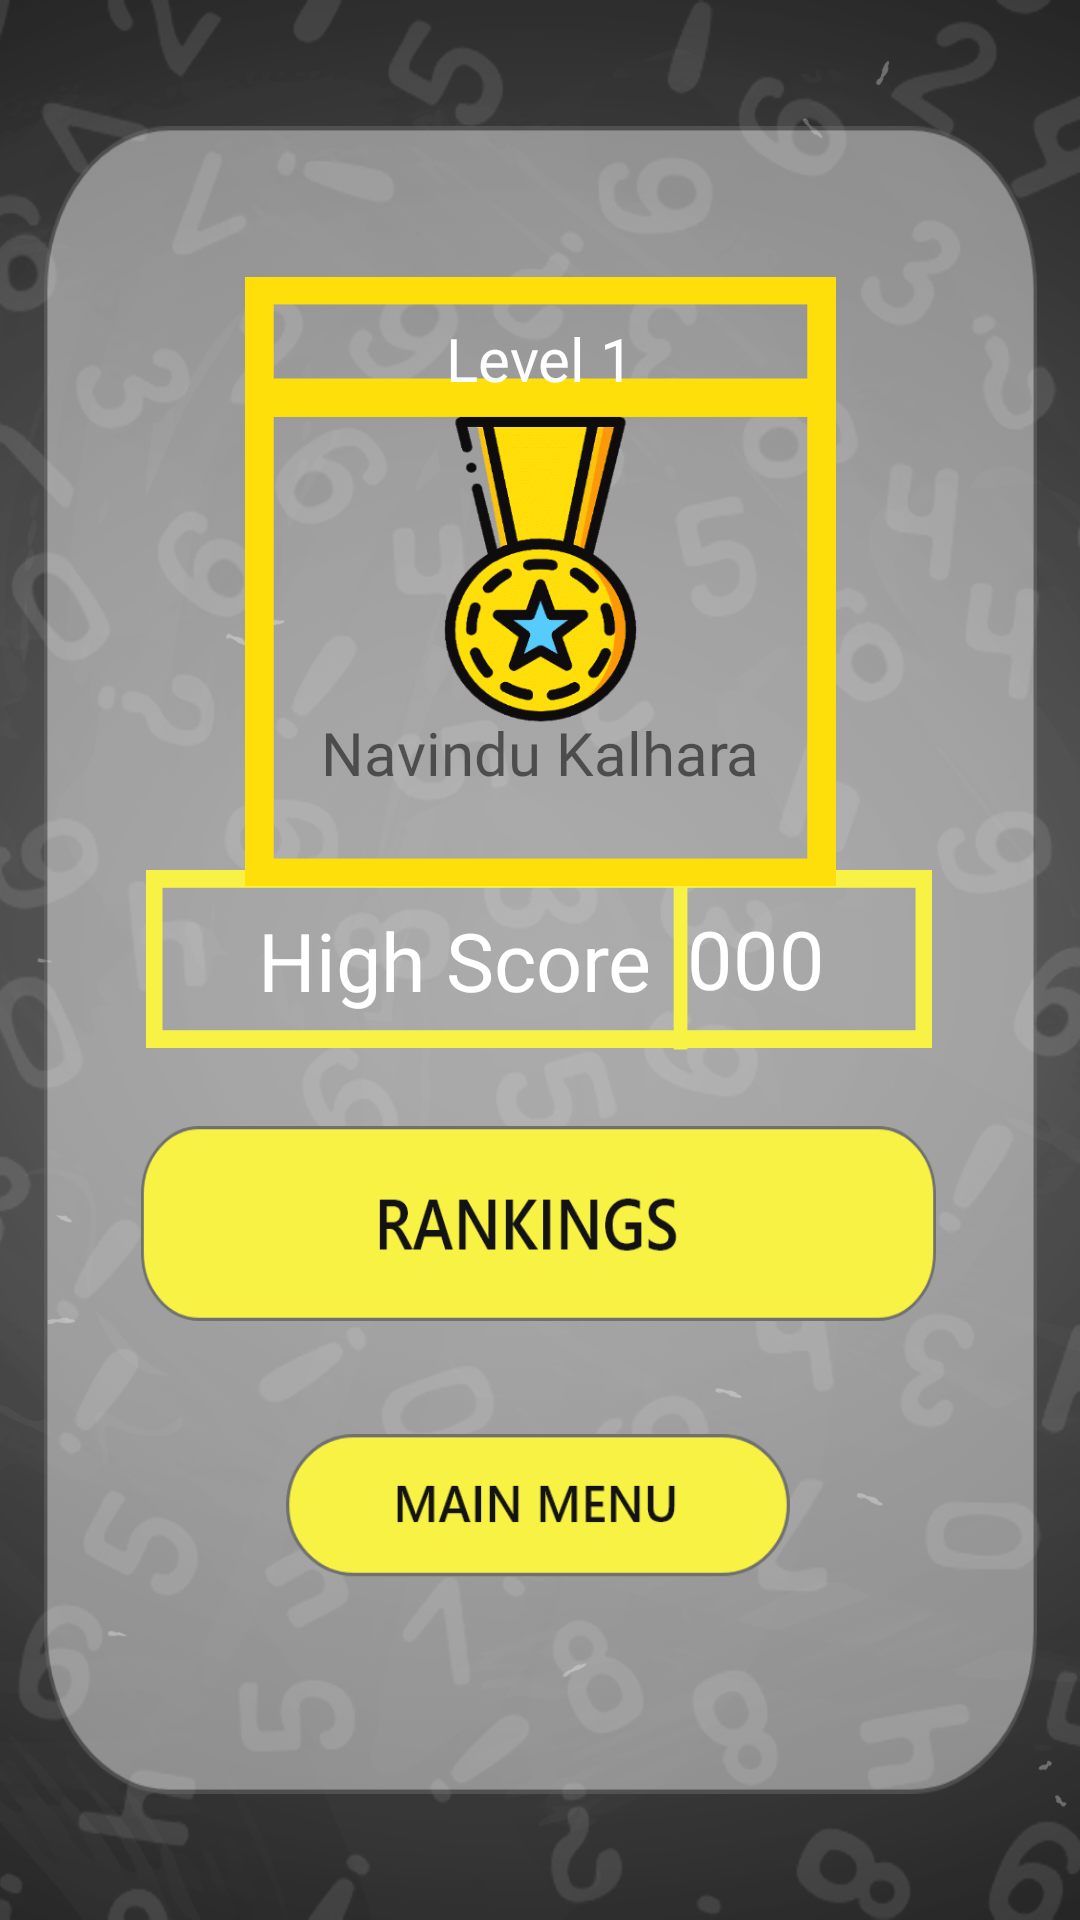

Here is an Android app screen rendered from its layout file. Give the layout XML and the strings, colors and styles it references.
<!-- AndroidManifest.xml: application theme Theme.MathBattle -->
<!-- res/layout/activity_profile.xml -->
<?xml version="1.0" encoding="utf-8"?>
<androidx.constraintlayout.widget.ConstraintLayout xmlns:android="http://schemas.android.com/apk/res/android"
    xmlns:app="http://schemas.android.com/apk/res-auto"
    xmlns:tools="http://schemas.android.com/tools"
    android:layout_width="match_parent"
    android:layout_height="match_parent"
    tools:context=".profile"
    android:background="@drawable/back">

    <Button
        android:id="@+id/btnRanking"
        android:layout_width="265dp"
        android:layout_height="65dp"
        android:foreground="@drawable/rankingbtn"
        android:background="@drawable/rankingbtn"
        app:layout_constraintBottom_toBottomOf="parent"
        app:layout_constraintEnd_toEndOf="parent"
        app:layout_constraintHorizontal_bias="0.496"
        app:layout_constraintStart_toStartOf="parent"
        app:layout_constraintTop_toTopOf="parent"
        app:layout_constraintVertical_bias="0.653" />

    <View
        android:id="@+id/view8"

        android:layout_width="331dp"
        android:layout_height="556dp"
        android:background="@drawable/backreck"
        app:layout_constraintBottom_toBottomOf="parent"
        app:layout_constraintEnd_toEndOf="parent"
        app:layout_constraintStart_toStartOf="parent"
        app:layout_constraintTop_toTopOf="parent" />

    <View
        android:id="@+id/view5"
        android:layout_width="262dp"
        android:layout_height="60dp"
        android:background="@drawable/highscore"
        app:layout_constraintBottom_toBottomOf="parent"
        app:layout_constraintEnd_toEndOf="parent"
        app:layout_constraintHorizontal_bias="0.496"
        app:layout_constraintStart_toStartOf="parent"
        app:layout_constraintTop_toTopOf="parent" />

    <TextView
        android:id="@+id/textView3"
        android:layout_width="wrap_content"
        android:layout_height="wrap_content"
        android:fontFamily="@font/ubuntu"

        android:text="High Score"
        android:textColor="#FFFFFF"
        android:textSize="27sp"
        app:layout_constraintBottom_toBottomOf="parent"
        app:layout_constraintEnd_toEndOf="parent"
        app:layout_constraintHorizontal_bias="0.376"
        app:layout_constraintStart_toStartOf="parent"
        app:layout_constraintTop_toTopOf="parent" />

    <TextView
        android:id="@+id/txtscore"
        android:layout_width="wrap_content"
        android:layout_height="wrap_content"
        android:fontFamily="@font/ubuntu"

        android:text="000"
        android:textColor="#FFFFFF"
        android:textSize="27sp"
        app:layout_constraintBottom_toBottomOf="parent"
        app:layout_constraintEnd_toEndOf="parent"
        app:layout_constraintHorizontal_bias="0.729"
        app:layout_constraintStart_toStartOf="parent"
        app:layout_constraintTop_toTopOf="parent"
        app:layout_constraintVertical_bias="0.499" />

    <TextView
        android:id="@+id/txtname"
        android:layout_width="wrap_content"
        android:layout_height="wrap_content"
        android:fontFamily="@font/ubuntu"
        android:text="Navindu Kalhara"
        android:textSize="20sp"
        app:layout_constraintBottom_toBottomOf="parent"
        app:layout_constraintEnd_toEndOf="parent"
        app:layout_constraintStart_toStartOf="parent"
        app:layout_constraintTop_toTopOf="parent"
        app:layout_constraintVertical_bias="0.387" />



    <View
        android:id="@+id/view10"
        android:layout_width="197dp"
        android:layout_height="203dp"
        android:background="@drawable/avatar"
        app:layout_constraintBottom_toBottomOf="parent"
        app:layout_constraintEnd_toEndOf="parent"
        app:layout_constraintStart_toStartOf="parent"
        app:layout_constraintTop_toTopOf="parent"
        app:layout_constraintVertical_bias="0.211" />

    <Button
        android:id="@+id/btn_main1"
        android:layout_width="168dp"
        android:layout_height="79dp"
        android:background="@drawable/mainbtn"
        android:foreground="@drawable/mainbtn"
        app:layout_constraintBottom_toBottomOf="parent"
        app:layout_constraintEnd_toEndOf="parent"
        app:layout_constraintHorizontal_bias="0.497"
        app:layout_constraintStart_toStartOf="parent"
        app:layout_constraintTop_toTopOf="parent"
        app:layout_constraintVertical_bias="0.852" />

    <TextView
        android:id="@+id/txtlevel"
        android:layout_width="wrap_content"
        android:layout_height="wrap_content"
        android:fontFamily="@font/ubuntu"
        android:text="Level 1"
        android:textColor="#FFFFFF"
        android:textSize="20sp"
        app:layout_constraintBottom_toBottomOf="parent"
        app:layout_constraintEnd_toEndOf="parent"
        app:layout_constraintStart_toStartOf="parent"
        app:layout_constraintTop_toTopOf="parent"
        app:layout_constraintVertical_bias="0.173" />

</androidx.constraintlayout.widget.ConstraintLayout>
<!-- resources referenced by this layout -->
<resources>
  <!-- drawable avatar: png bitmap (drawable-hdpi, 25642 bytes) -->
  <!-- drawable back: png bitmap (drawable-hdpi, 269217 bytes) -->
  <!-- drawable backreck: png bitmap (drawable-hdpi, 10735 bytes) -->
  <!-- drawable highscore: png bitmap (drawable-hdpi, 1455 bytes) -->
  <!-- drawable mainbtn: png bitmap (drawable-hdpi, 4024 bytes) -->
  <!-- drawable rankingbtn: png bitmap (drawable-hdpi, 5410 bytes) -->
  <style name="Theme.MathBattle" parent="Theme.MaterialComponents.DayNight.NoActionBar">
          
          <item name="colorPrimary">#24FC03</item>
          <item name="colorPrimaryVariant">#29CF0F</item>
          <item name="colorOnPrimary">@color/white</item>
          
          <item name="colorSecondary">@color/teal_200</item>
          <item name="colorSecondaryVariant">@color/teal_700</item>
          <item name="colorOnSecondary">@color/black</item>
          
          <item name="android:statusBarColor" tools:targetApi="l">?attr/colorPrimaryVariant</item>
          
      </style>
  <!-- not gathered from this repository: default colours our renderer supplied (Android Studio template values) -->
  <color name="teal_200">#FF03DAC5</color>
  <color name="teal_700">#FF018786</color>
  <color name="black">#FF000000</color>
  <color name="white">#FFFFFFFF</color>
</resources>
